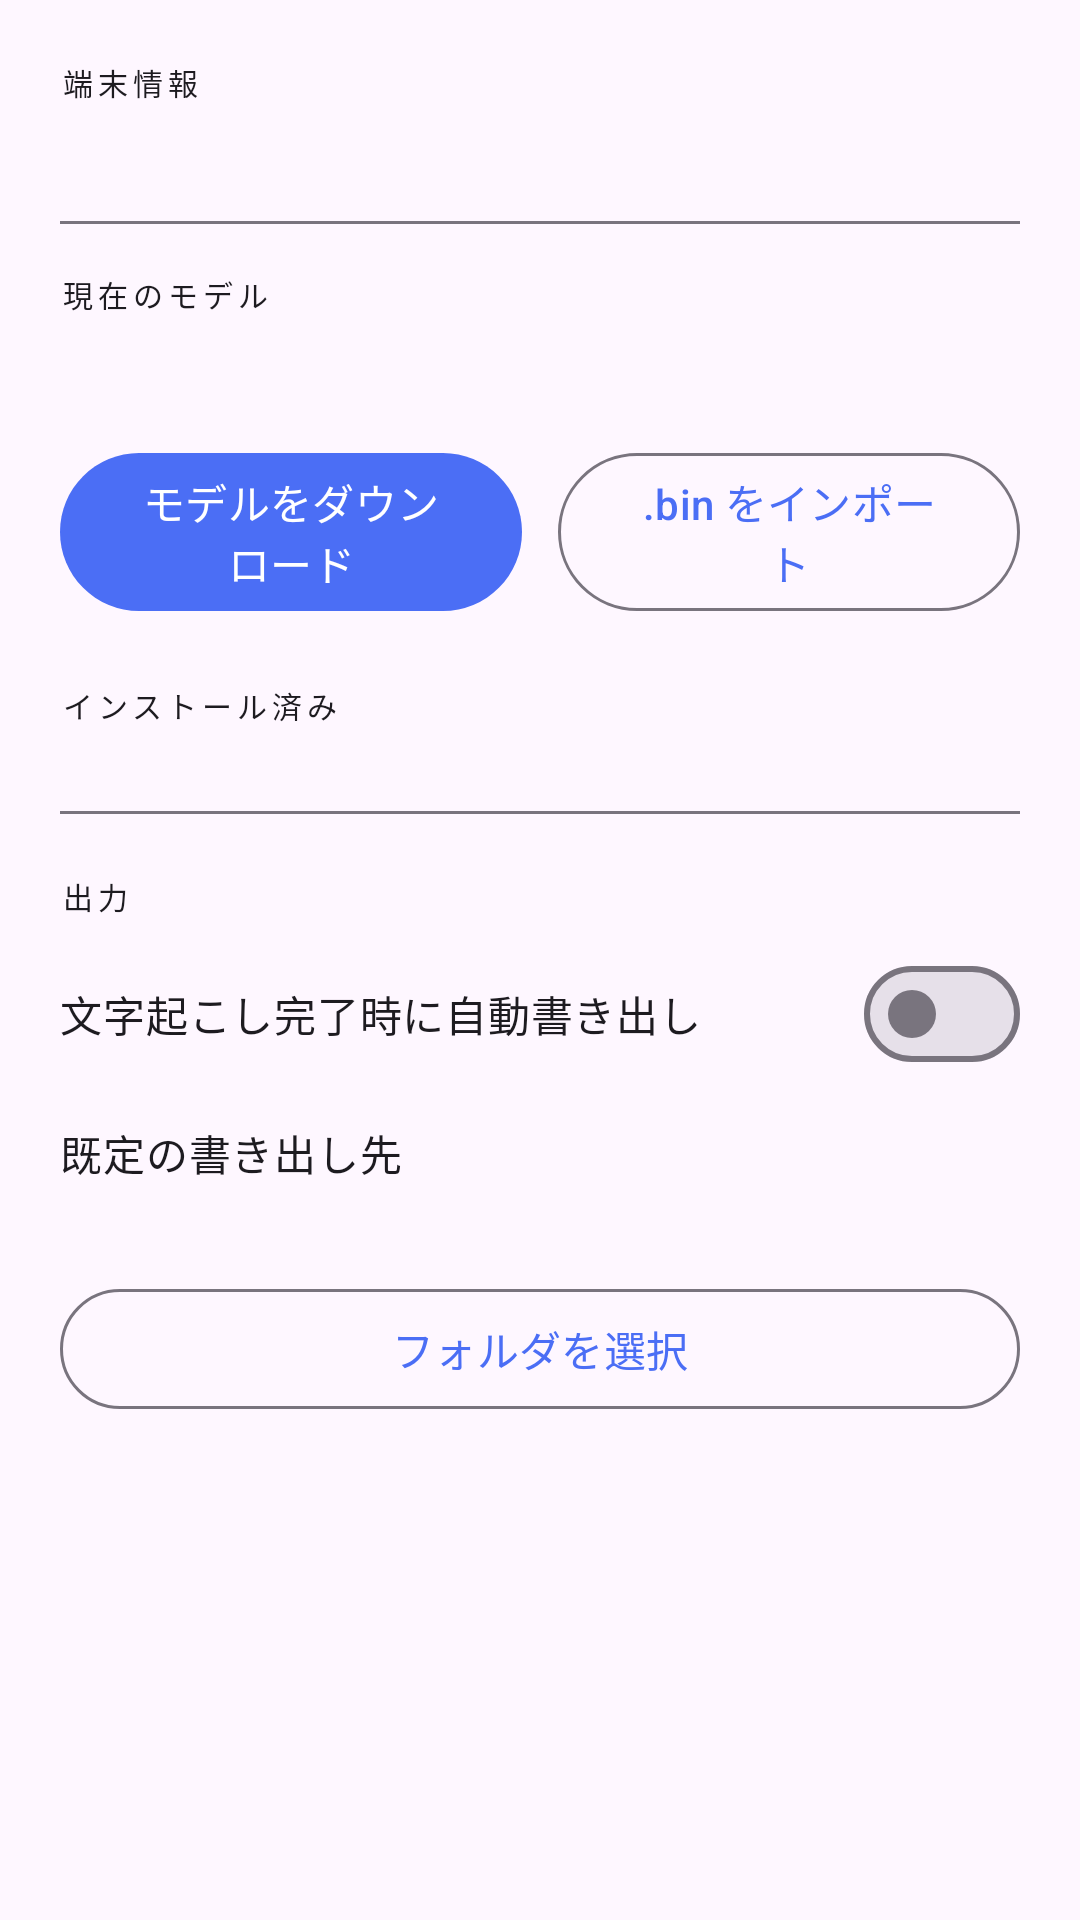

Write the Android layout XML for this screen, with the resource values it uses.
<!-- AndroidManifest.xml: application theme Theme.WhisperAndroid -->
<!-- res/layout/fragment_settings.xml -->
<?xml version="1.0" encoding="utf-8"?>
<ScrollView xmlns:android="http://schemas.android.com/apk/res/android"
    xmlns:app="http://schemas.android.com/apk/res-auto"
    android:layout_width="match_parent"
    android:layout_height="match_parent"
    android:fillViewport="true">

    <LinearLayout
        android:layout_width="match_parent"
        android:layout_height="wrap_content"
        android:orientation="vertical"
        android:padding="20dp">

        <TextView
            android:layout_width="wrap_content"
            android:layout_height="wrap_content"
            android:text="@string/section_device"
            android:textAppearance="?attr/textAppearanceOverline" />

        <TextView
            android:id="@+id/tv_device_info"
            android:layout_width="match_parent"
            android:layout_height="wrap_content"
            android:layout_marginTop="4dp"
            android:textAppearance="?attr/textAppearanceBody2" />

        <View
            android:layout_width="match_parent"
            android:layout_height="1dp"
            android:layout_marginVertical="16dp"
            android:background="?attr/colorOutline" />

        
        <TextView
            android:layout_width="wrap_content"
            android:layout_height="wrap_content"
            android:text="@string/current_model"
            android:textAppearance="?attr/textAppearanceOverline" />

        <TextView
            android:id="@+id/tv_current_model"
            android:layout_width="match_parent"
            android:layout_height="wrap_content"
            android:layout_marginTop="4dp"
            android:textAppearance="?attr/textAppearanceBody1" />

        
        <LinearLayout
            android:layout_width="match_parent"
            android:layout_height="wrap_content"
            android:layout_marginTop="16dp"
            android:orientation="horizontal">

            <com.google.android.material.button.MaterialButton
                android:id="@+id/btn_download"
                android:layout_width="0dp"
                android:layout_weight="1"
                android:layout_height="wrap_content"
                android:text="@string/download_model" />

            <Space android:layout_width="12dp" android:layout_height="wrap_content" />

            <com.google.android.material.button.MaterialButton
                android:id="@+id/btn_import"
                style="@style/Widget.Material3.Button.OutlinedButton"
                android:layout_width="0dp"
                android:layout_weight="1"
                android:layout_height="wrap_content"
                android:text="@string/import_model" />
        </LinearLayout>

        <TextView
            android:id="@+id/tv_download_status"
            android:layout_width="match_parent"
            android:layout_height="wrap_content"
            android:layout_marginTop="8dp"
            android:textAppearance="?attr/textAppearanceBody2"
            android:visibility="gone" />

        
        <TextView
            android:layout_width="wrap_content"
            android:layout_height="wrap_content"
            android:layout_marginTop="20dp"
            android:text="@string/installed_models"
            android:textAppearance="?attr/textAppearanceOverline" />

        <LinearLayout
            android:id="@+id/container_installed"
            android:layout_width="match_parent"
            android:layout_height="wrap_content"
            android:layout_marginTop="8dp"
            android:orientation="vertical" />

        <View
            android:layout_width="match_parent"
            android:layout_height="1dp"
            android:layout_marginVertical="20dp"
            android:background="?attr/colorOutline" />

        
        <TextView
            android:layout_width="wrap_content"
            android:layout_height="wrap_content"
            android:text="@string/section_output"
            android:textAppearance="?attr/textAppearanceOverline" />

        <com.google.android.material.materialswitch.MaterialSwitch
            android:id="@+id/switch_auto_export"
            android:layout_width="match_parent"
            android:layout_height="wrap_content"
            android:layout_marginTop="8dp"
            android:text="@string/auto_export" />

        <TextView
            android:layout_width="wrap_content"
            android:layout_height="wrap_content"
            android:layout_marginTop="12dp"
            android:text="@string/export_dir"
            android:textAppearance="?attr/textAppearanceBody2" />

        <TextView
            android:id="@+id/tv_export_dir"
            android:layout_width="match_parent"
            android:layout_height="wrap_content"
            android:layout_marginTop="4dp"
            android:textAppearance="?attr/textAppearanceBody2"
            android:textColor="?android:attr/textColorSecondary" />

        <com.google.android.material.button.MaterialButton
            android:id="@+id/btn_pick_export_dir"
            style="@style/Widget.Material3.Button.OutlinedButton"
            android:layout_width="match_parent"
            android:layout_height="wrap_content"
            android:layout_marginTop="8dp"
            android:text="@string/choose_dir" />

    </LinearLayout>
</ScrollView>
<!-- resources referenced by this layout -->
<resources>
  <string name="auto_export">文字起こし完了時に自動書き出し</string>
  <string name="choose_dir">フォルダを選択</string>
  <string name="current_model">現在のモデル</string>
  <string name="download_model">モデルをダウンロード</string>
  <string name="export_dir">既定の書き出し先</string>
  <string name="import_model">.bin をインポート</string>
  <string name="installed_models">インストール済み</string>
  <string name="section_device">端末情報</string>
  <string name="section_output">出力</string>
  <style name="Theme.WhisperAndroid" parent="Theme.Material3.DayNight">
          <item name="colorPrimary">@color/seed</item>
          <item name="android:statusBarColor">?attr/colorSurface</item>
          <item name="android:navigationBarColor">?attr/colorSurface</item>
          <item name="android:windowLightStatusBar" tools:targetApi="m">true</item>
      </style>
  <color name="seed">#4B6EF5</color>
</resources>
